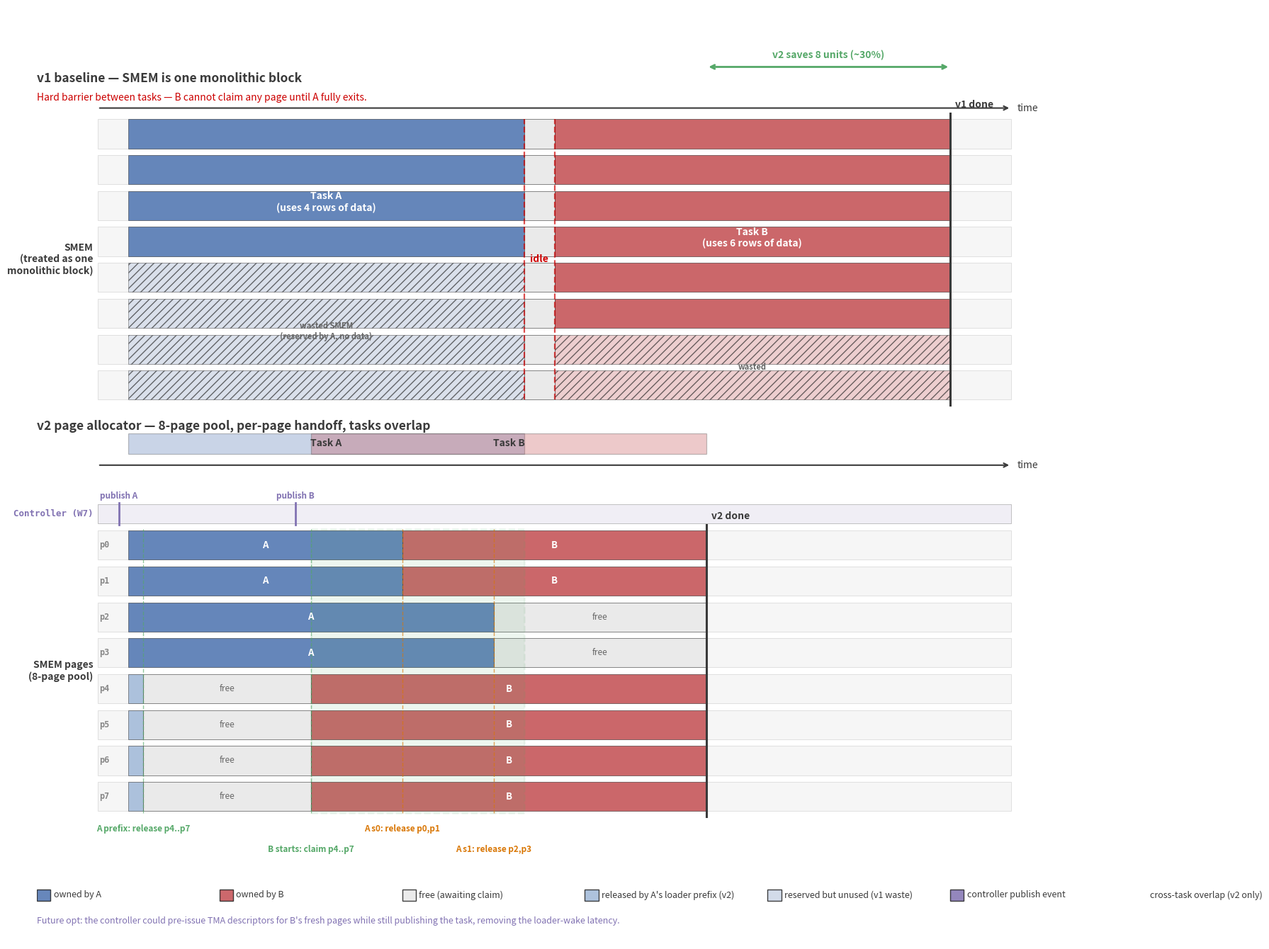

Reproduce this figure in Python. (Note: this script raises an exception after producing the figure.)
"""Figure 4: SMEM page pipeline — v1 baseline vs v2 page allocator.

Same time axis, same TOTAL SMEM size in both panels. The difference
is granularity:
  v1: one monolithic block. Whole SMEM transitions A → idle → B together.
  v2: 8 independent pages. Each transitions on its own release_stage.

The two panels have matching widths AND matching SMEM-strip heights,
so the visual area each task occupies is directly comparable.
"""
import matplotlib.pyplot as plt
from matplotlib.patches import Rectangle

fig, ax = plt.subplots(figsize=(18, 13.5))
ax.set_xlim(-2.0, 32.0)
ax.set_ylim(-2.5, 22.5)
ax.axis("off")

COLOR_FRAME = "#3a3a3a"
COLOR_A = "#4C72B0"
COLOR_B = "#C44E52"
COLOR_FREE = "#e8e8e8"
COLOR_FRESH = "#55A868"
COLOR_HANDOFF = "#d97706"
COLOR_CONTROLLER = "#8172B2"
COLOR_TEXT_DARK = "#222222"

T_START, T_END = 0.0, 30.0

# Both panels run the same workloads.
#   Task A duration = 13 units of work.   Task B duration = 13 units of work.
# v1 schedules them strictly serially (with a 1-unit hard-barrier gap).
# v2 overlaps them — B starts mid-A on fresh pages.
# Total time:  v1 = 27 units,  v2 = 19 units.  v2 saves 8 units (~30%).

T_A_START = 1.0
T_A_LOADER_PREFIX = 1.5
T_A_STAGE0_REL = 10.0   # mid-tail of A
T_A_STAGE1_REL = 13.0
T_A_END = 14.0          # A duration = 13

# v1 schedule: A → gap → B (each task uses whole SMEM, serial)
T_V1_GAP_END = 15.0     # 1-unit gap
T_V1_B_END   = 28.0     # B starts at 15, duration 13

# v2 schedule: B kicks off at t=7 (loader wakes), B duration 13 → ends at 20
T_V2_B_START = 7.0
T_V2_B_END   = 20.0

# Geometry — page grid (v2)
page_h = 0.78
page_gap = 0.18
N_PAGES = 8
PAGE_GRID_HEIGHT = N_PAGES * (page_h + page_gap) - page_gap  # = 7.50

# ════════════════════════════════════════════════════════════════════════
# TOP PANEL — v1 baseline
# ════════════════════════════════════════════════════════════════════════
V1_PANEL_TITLE_Y = 20.5
V1_GRID_Y0 = 12.0
V1_GRID_TOP = V1_GRID_Y0 + PAGE_GRID_HEIGHT  # equal-height strip to v2 grid

ax.text(-2.0, V1_PANEL_TITLE_Y,
        "v1 baseline — SMEM is one monolithic block",
        fontsize=12.5, weight="bold", color=COLOR_FRAME)

# Time axis for v1 panel
V1_TIMELINE_Y = V1_PANEL_TITLE_Y - 0.7
ax.annotate("", xy=(T_END, V1_TIMELINE_Y), xytext=(T_START, V1_TIMELINE_Y),
            arrowprops=dict(arrowstyle="->", lw=1.5, color=COLOR_FRAME))
ax.text(T_END + 0.2, V1_TIMELINE_Y, "time", fontsize=10, va="center",
        color=COLOR_FRAME)

# Left-side label for the v1 strip
ax.text(T_START - 0.15, V1_GRID_Y0 + PAGE_GRID_HEIGHT / 2,
        "SMEM\n(treated as one\nmonolithic block)",
        ha="right", va="center", fontsize=10, weight="bold",
        color=COLOR_FRAME)

# Same 8-row grid as v2. In v1 each task RESERVES the whole SMEM but
# only USES the rows its data actually fills. The unused rows are
# "wasted" — reserved by the task, unavailable to any other task.
# A uses 4 rows of data (matching v2's p0..p3); B uses 6 rows of data
# (matching v2's p0,p1,p4..p7).
A_USED_ROWS = 4
B_USED_ROWS = 6

for p in range(N_PAGES):
    row_y = V1_GRID_Y0 + (N_PAGES - 1 - p) * (page_h + page_gap)
    # row background
    ax.add_patch(Rectangle((T_START, row_y), T_END - T_START, page_h,
                           facecolor="#f6f6f6", edgecolor="#cccccc",
                           linewidth=0.4))
    # Task A interval — only the top A_USED_ROWS rows are filled
    a_used = (p < A_USED_ROWS)
    a_color = COLOR_A if a_used else "#cbd5e6"   # light blue = reserved but unused
    a_alpha = 0.85 if a_used else 0.65
    ax.add_patch(Rectangle((T_A_START, row_y), T_A_END - T_A_START, page_h,
                           facecolor=a_color, alpha=a_alpha,
                           edgecolor="#222222", linewidth=0.4,
                           hatch=None if a_used else "///"))
    # idle gap — all rows are idle
    ax.add_patch(Rectangle((T_A_END, row_y), T_V1_GAP_END - T_A_END, page_h,
                           facecolor=COLOR_FREE, alpha=0.85,
                           edgecolor="#222222", linewidth=0.4))
    # Task B interval — only the top B_USED_ROWS rows are filled
    b_used = (p < B_USED_ROWS)
    b_color = COLOR_B if b_used else "#e9b9bb"   # light red = reserved but unused
    b_alpha = 0.85 if b_used else 0.65
    ax.add_patch(Rectangle((T_V1_GAP_END, row_y), T_V1_B_END - T_V1_GAP_END, page_h,
                           facecolor=b_color, alpha=b_alpha,
                           edgecolor="#222222", linewidth=0.4,
                           hatch=None if b_used else "///"))

# Centered labels for the USED portion of each task
v1_a_mid_y = V1_GRID_Y0 + (N_PAGES - A_USED_ROWS / 2) * (page_h + page_gap) - page_gap / 2 - page_h / 2
v1_b_mid_y = V1_GRID_Y0 + (N_PAGES - B_USED_ROWS / 2) * (page_h + page_gap) - page_gap / 2 - page_h / 2
v1_mid_y = V1_GRID_Y0 + PAGE_GRID_HEIGHT / 2

ax.text((T_A_START + T_A_END) / 2, v1_a_mid_y,
        f"Task A\n(uses {A_USED_ROWS} rows of data)",
        ha="center", va="center", fontsize=10, weight="bold",
        color="white")
ax.text((T_A_END + T_V1_GAP_END) / 2, v1_mid_y,
        "idle",
        ha="center", va="center", fontsize=10, weight="bold",
        color="#cc0000")
ax.text((T_V1_GAP_END + T_V1_B_END) / 2, v1_b_mid_y,
        f"Task B\n(uses {B_USED_ROWS} rows of data)",
        ha="center", va="center", fontsize=10, weight="bold",
        color="white")

# Annotate wasted rows
v1_a_waste_mid_y = V1_GRID_Y0 + (N_PAGES - A_USED_ROWS) / 2 * (page_h + page_gap) - page_gap / 2
v1_b_waste_mid_y = V1_GRID_Y0 + (N_PAGES - B_USED_ROWS) / 2 * (page_h + page_gap) - page_gap / 2
ax.text((T_A_START + T_A_END) / 2, v1_a_waste_mid_y,
        "wasted SMEM\n(reserved by A, no data)",
        ha="center", va="center", fontsize=8, weight="bold",
        color="#666666", style="italic")
ax.text((T_V1_GAP_END + T_V1_B_END) / 2, v1_b_waste_mid_y,
        "wasted",
        ha="center", va="center", fontsize=8, weight="bold",
        color="#666666", style="italic")

# Hard-barrier visual cue: short red dashed lines bracketing the idle gap.
# Text annotation moved to v1 subtitle (above the strip) so it doesn't collide
# with the v2 panel title.
ax.text(-2.0, V1_PANEL_TITLE_Y - 0.50,
        "Hard barrier between tasks — B cannot claim any page until A fully exits.",
        fontsize=10, color="#cc0000", style="italic")
v1_grid_top = V1_GRID_Y0 + PAGE_GRID_HEIGHT
ax.plot([T_A_END, T_A_END],
        [V1_GRID_Y0, v1_grid_top],
        color="#cc0000", linewidth=1.6, linestyle="--", alpha=0.7)
ax.plot([T_V1_GAP_END, T_V1_GAP_END],
        [V1_GRID_Y0, v1_grid_top],
        color="#cc0000", linewidth=1.6, linestyle="--", alpha=0.7)

# ════════════════════════════════════════════════════════════════════════
# BOTTOM PANEL — v2 allocator
# ════════════════════════════════════════════════════════════════════════
V2_PANEL_TITLE_Y = 11.2
V2_GRID_Y0 = 1.0

ax.text(-2.0, V2_PANEL_TITLE_Y,
        "v2 page allocator — 8-page pool, per-page handoff, tasks overlap",
        fontsize=12.5, weight="bold", color=COLOR_FRAME)

V2_TIMELINE_Y = V2_PANEL_TITLE_Y - 0.95
ax.annotate("", xy=(T_END, V2_TIMELINE_Y), xytext=(T_START, V2_TIMELINE_Y),
            arrowprops=dict(arrowstyle="->", lw=1.5, color=COLOR_FRAME))
ax.text(T_END + 0.2, V2_TIMELINE_Y, "time", fontsize=10, va="center",
        color=COLOR_FRAME)

# Task bands
def task_band(x_start, x_end, color, label, y, h=0.55):
    ax.add_patch(Rectangle((x_start, y), x_end - x_start, h,
                           facecolor=color, alpha=0.30,
                           edgecolor=COLOR_FRAME, linewidth=0.9))
    ax.text((x_start + x_end) / 2, y + h / 2, label,
            ha="center", va="center", fontsize=10, weight="bold",
            color=COLOR_FRAME)
task_band(T_A_START, T_A_END, COLOR_A, "Task A", V2_TIMELINE_Y + 0.30)
task_band(T_V2_B_START, T_V2_B_END, COLOR_B, "Task B", V2_TIMELINE_Y + 0.30)

# Controller row (above pages, below task bands)
CTRL_Y = V2_GRID_Y0 + PAGE_GRID_HEIGHT + 0.20
CTRL_H = 0.5
ax.add_patch(Rectangle((T_START, CTRL_Y), T_END - T_START, CTRL_H,
                       facecolor="#f0eef5", edgecolor="#aaa",
                       linewidth=0.5))
ax.text(T_START - 0.15, CTRL_Y + CTRL_H / 2,
        "Controller (W7)",
        ha="right", va="center", fontsize=9, weight="bold",
        color=COLOR_CONTROLLER, family="monospace")

def ctrl_event(x, label):
    ax.plot([x, x], [CTRL_Y - 0.05, CTRL_Y + CTRL_H + 0.05],
            color=COLOR_CONTROLLER, linewidth=2.0)
    ax.text(x, CTRL_Y + CTRL_H + 0.10, label,
            ha="center", va="bottom", fontsize=8.5, weight="bold",
            color=COLOR_CONTROLLER)
ctrl_event(T_A_START - 0.3, "publish A")
ctrl_event(T_V2_B_START - 0.5, "publish B")

# v2 page rows
ax.text(T_START - 0.15, V2_GRID_Y0 + PAGE_GRID_HEIGHT / 2,
        "SMEM pages\n(8-page pool)",
        ha="right", va="center", fontsize=10, weight="bold",
        color=COLOR_FRAME)

def ownership_intervals(p):
    if p in (0, 1):
        return [
            (T_A_START, T_A_STAGE0_REL, "A", COLOR_A),
            (T_A_STAGE0_REL, T_V2_B_END, "B", COLOR_B),
        ]
    if p in (2, 3):
        return [
            (T_A_START, T_A_STAGE1_REL, "A", COLOR_A),
            (T_A_STAGE1_REL, T_V2_B_END, "free", COLOR_FREE),
        ]
    return [
        (T_A_START, T_A_LOADER_PREFIX, "A-prefix-released", "#9fb8d8"),
        (T_A_LOADER_PREFIX, T_V2_B_START, "free", COLOR_FREE),
        (T_V2_B_START, T_V2_B_END, "B", COLOR_B),
    ]

for p in range(N_PAGES):
    row_y = V2_GRID_Y0 + (N_PAGES - 1 - p) * (page_h + page_gap)
    ax.add_patch(Rectangle((T_START, row_y), T_END - T_START, page_h,
                           facecolor="#f6f6f6", edgecolor="#cccccc",
                           linewidth=0.4))
    ax.text(T_START + 0.05, row_y + page_h / 2, f"p{p}",
            ha="left", va="center", fontsize=8.5, weight="bold",
            color="#888", family="monospace")
    for (xs, xe, owner, color) in ownership_intervals(p):
        ax.add_patch(Rectangle((xs, row_y), xe - xs, page_h,
                               facecolor=color, alpha=0.85,
                               edgecolor="#222222", linewidth=0.4))
        if xe - xs > 1.5 and owner in ("A", "B"):
            ax.text((xs + xe) / 2, row_y + page_h / 2, owner,
                    ha="center", va="center", fontsize=9.5, weight="bold",
                    color="white")
        elif xe - xs > 2.5 and owner == "free":
            ax.text((xs + xe) / 2, row_y + page_h / 2, "free",
                    ha="center", va="center", fontsize=8.5,
                    color="#666666", style="italic")

# v2 event markers below the grid
def mark_event(x, label, color, dy):
    top = V2_GRID_Y0 + PAGE_GRID_HEIGHT + 0.05
    bot = V2_GRID_Y0 - 0.05
    ax.plot([x, x], [bot, top], color=color, linewidth=1.0,
            linestyle="--", alpha=0.65)
    ax.text(x, bot - dy, label, ha="center", va="top",
            fontsize=8.5, weight="bold", color=color)

mark_event(T_A_LOADER_PREFIX, "A prefix: release p4..p7", COLOR_FRESH, dy=0.30)
mark_event(T_V2_B_START,      "B starts: claim p4..p7",   COLOR_FRESH, dy=0.85)
mark_event(T_A_STAGE0_REL,    "A s0: release p0,p1",      COLOR_HANDOFF, dy=0.30)
mark_event(T_A_STAGE1_REL,    "A s1: release p2,p3",      COLOR_HANDOFF, dy=0.85)

# ── Finish-time markers on BOTH panels ─────────────────────────────────
# v1 finish line at T_V1_B_END
v1_grid_top = V1_GRID_Y0 + PAGE_GRID_HEIGHT
ax.plot([T_V1_B_END, T_V1_B_END],
        [V1_GRID_Y0 - 0.15, v1_grid_top + 0.15],
        color=COLOR_FRAME, linewidth=2.2)
ax.text(T_V1_B_END + 0.15, v1_grid_top + 0.25,
        "v1 done",
        ha="left", va="bottom", fontsize=10, weight="bold",
        color=COLOR_FRAME)

# v2 finish line at T_V2_B_END
v2_grid_top = V2_GRID_Y0 + PAGE_GRID_HEIGHT
ax.plot([T_V2_B_END, T_V2_B_END],
        [V2_GRID_Y0 - 0.15, v2_grid_top + 0.15],
        color=COLOR_FRAME, linewidth=2.2)
ax.text(T_V2_B_END + 0.15, v2_grid_top + 0.25,
        "v2 done",
        ha="left", va="bottom", fontsize=10, weight="bold",
        color=COLOR_FRAME)

# Time-savings arrow at the very top — connecting v2 done to v1 done
SAVINGS_Y = v1_grid_top + 1.4
ax.annotate("",
            xy=(T_V1_B_END, SAVINGS_Y),
            xytext=(T_V2_B_END, SAVINGS_Y),
            arrowprops=dict(arrowstyle="<->", color="#55A868",
                            lw=2.0))
ax.text((T_V2_B_END + T_V1_B_END) / 2, SAVINGS_Y + 0.18,
        f"v2 saves {T_V1_B_END - T_V2_B_END:.0f} units (~{(T_V1_B_END - T_V2_B_END) / (T_V1_B_END - T_A_START) * 100:.0f}%)",
        ha="center", va="bottom", fontsize=10, weight="bold",
        color="#55A868")

# ── Overlap callout — green tinted band, label in legend ──────────────
overlap_x0 = T_V2_B_START
overlap_x1 = T_A_END
ax.add_patch(Rectangle((overlap_x0, V2_GRID_Y0 - 0.05),
                       overlap_x1 - overlap_x0,
                       PAGE_GRID_HEIGHT + 0.10,
                       facecolor="#55A868", alpha=0.10,
                       edgecolor="#55A868", linewidth=1.8, linestyle="--"))

# ── Legend ─────────────────────────────────────────────────────────────
LEG_Y = -1.4
items = [
    (COLOR_A, "owned by A"),
    (COLOR_B, "owned by B"),
    (COLOR_FREE, "free (awaiting claim)"),
    ("#9fb8d8", "released by A's loader prefix (v2)"),
    ("#cbd5e6", "reserved but unused (v1 waste)"),
    (COLOR_CONTROLLER, "controller publish event"),
    ("#55A868", "cross-task overlap (v2 only)"),
]
xx = -2.0
for color, name in items:
    ax.add_patch(Rectangle((xx, LEG_Y), 0.45, 0.30,
                           facecolor=color, alpha=0.85,
                           edgecolor="#222222"))
    ax.text(xx + 0.55, LEG_Y + 0.15, name,
            fontsize=9, va="center", color=COLOR_FRAME)
    xx += 6.0

# Future-opt callout
ax.text(-2.0, LEG_Y - 0.6,
        "Future opt: the controller could pre-issue TMA descriptors for B's fresh pages while still publishing the task,"
        " removing the loader-wake latency.",
        fontsize=9, style="italic", color=COLOR_CONTROLLER)

plt.tight_layout()
out = "/home/xinhaoc/mirage-refactor/docs/mpk/figures/fig4_smem_pipeline.png"
plt.savefig(out, dpi=160, bbox_inches="tight", facecolor="white")
print(f"saved {out}")
